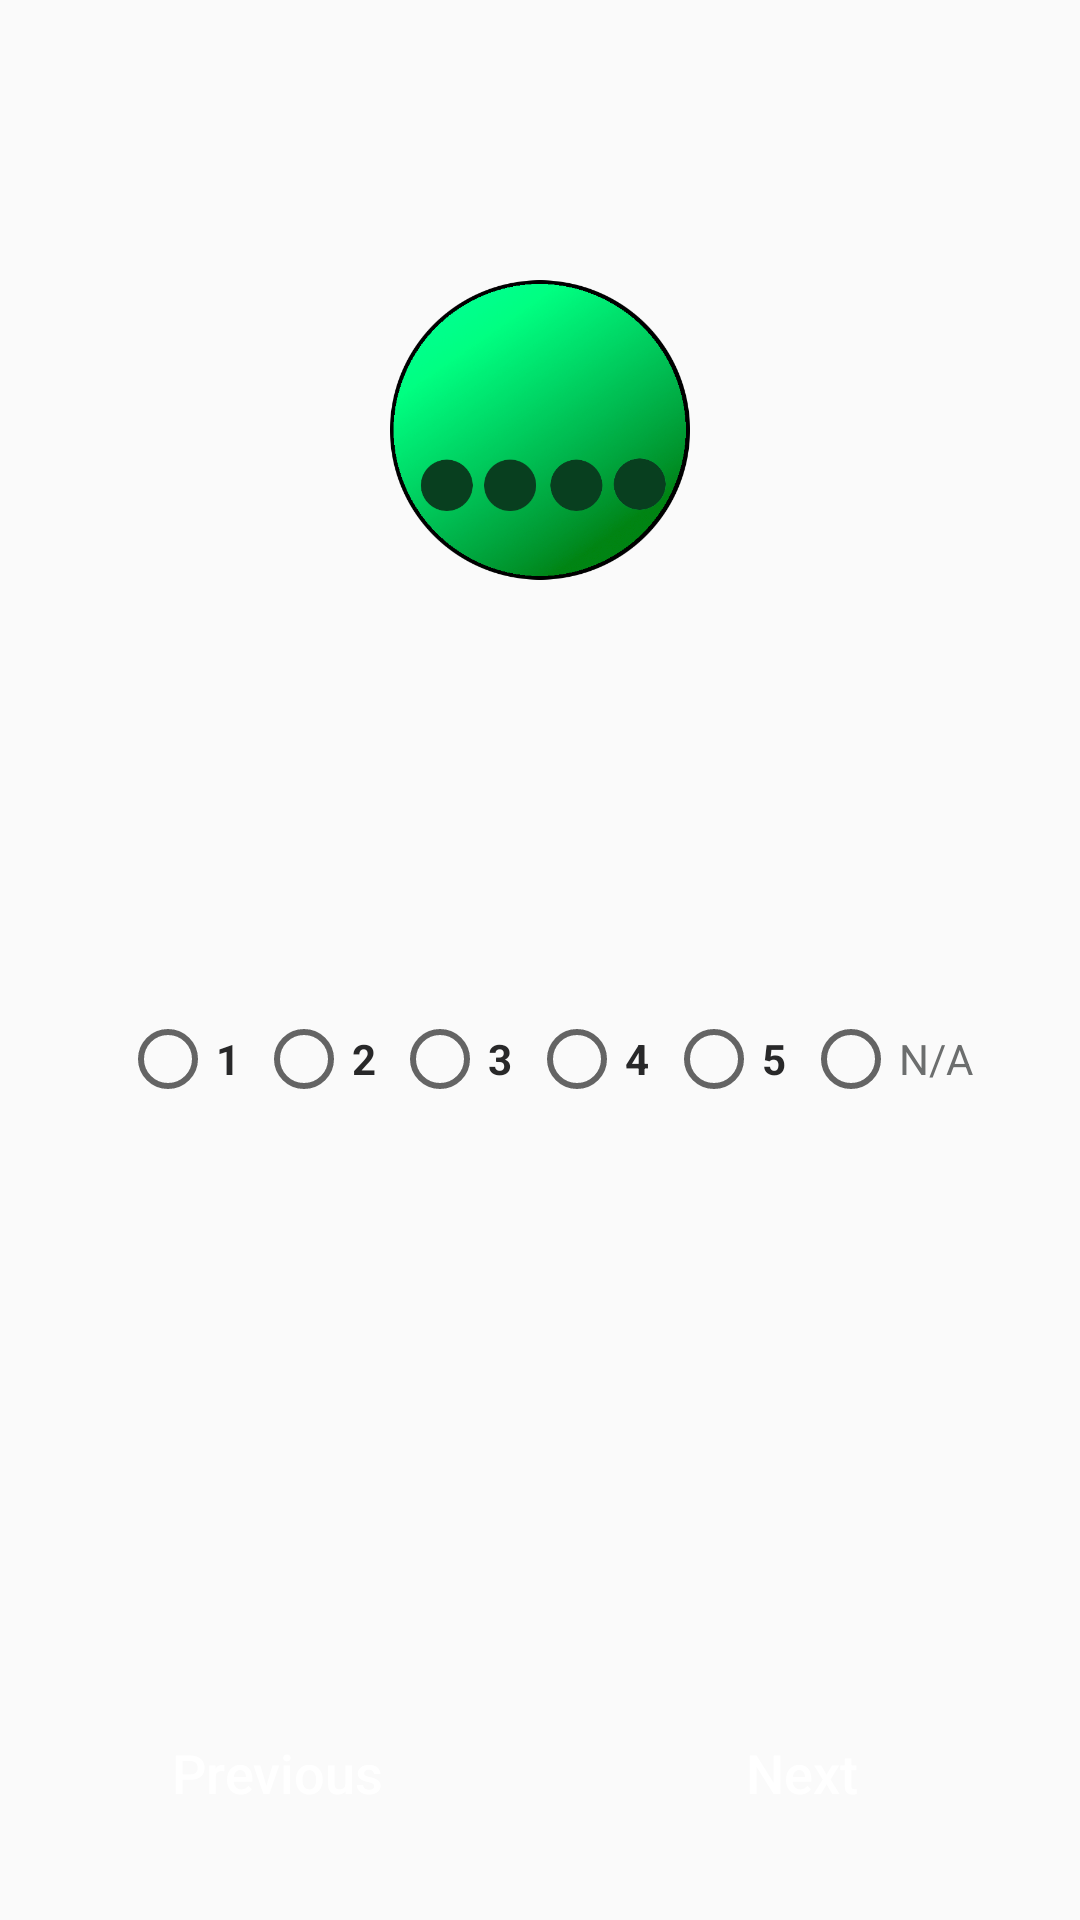

Here is an Android app screen rendered from its layout file. Give the layout XML and the strings, colors and styles it references.
<!-- AndroidManifest.xml: application theme AppTheme -->
<!-- res/layout/likert_scale_fragment.xml -->
<?xml version="1.0" encoding="utf-8"?>
<layout xmlns:android="http://schemas.android.com/apk/res/android"
    xmlns:app="http://schemas.android.com/apk/res-auto"
    xmlns:tools="http://schemas.android.com/tools">

    <androidx.constraintlayout.widget.ConstraintLayout
        android:id="@+id/headerLayout"
        android:layout_width="match_parent"
        android:layout_height="match_parent"
        tools:context=".screen.surveyContainer.likertScaleFragment.LikertScaleFragment">


        <Button
            android:id="@+id/likertScaleNextButton"
            android:layout_width="0dp"
            android:layout_height="wrap_content"
            android:layout_marginStart="10dp"
            android:layout_marginEnd="10dp"
            android:layout_marginBottom="25dp"
            android:background="@drawable/disabled_button"
            android:padding="10dp"
            android:paddingStart="15dp"
            android:paddingEnd="15dp"
            android:text="@string/next"
            android:textAllCaps="false"
            android:textColor="@android:color/white"
            android:textSize="18sp"
            app:layout_constraintBottom_toBottomOf="parent"
            app:layout_constraintEnd_toEndOf="parent"
            app:layout_constraintHorizontal_bias="0.5"
            app:layout_constraintStart_toEndOf="@+id/likertScaleBackButton" />

        <Button
            android:id="@+id/likertScaleBackButton"
            android:layout_width="0dp"
            android:layout_height="wrap_content"
            android:layout_marginStart="10dp"
            android:layout_marginBottom="25dp"
            android:background="@drawable/disabled_button"
            android:padding="10dp"
            android:paddingStart="15dp"
            android:paddingEnd="15dp"
            android:text="@string/previous"
            android:textAllCaps="false"
            android:textColor="@android:color/white"
            android:textSize="18sp"
            app:layout_constraintBottom_toBottomOf="parent"
            app:layout_constraintEnd_toStartOf="@+id/likertScaleNextButton"
            app:layout_constraintHorizontal_bias="0.5"
            app:layout_constraintStart_toStartOf="parent" />


        <LinearLayout
            android:id="@+id/linearLayout2"
            android:layout_width="match_parent"
            android:layout_height="wrap_content"
            android:orientation="vertical"
            app:layout_constraintBottom_toTopOf="@+id/likertScaleNextButton"
            app:layout_constraintEnd_toEndOf="parent"
            app:layout_constraintStart_toStartOf="parent"
            app:layout_constraintTop_toBottomOf="@+id/likertIcon"
            app:layout_constraintVertical_bias="0.2">

            <TextView
                android:id="@+id/likertScaleTextTextView"
                android:layout_width="match_parent"
                android:layout_height="wrap_content"
                android:layout_marginStart="25dp"
                android:layout_marginEnd="25dp"
                android:maxLines="20"
                android:minLines="1"
                android:padding="5dp"
                android:text=""
                android:textAlignment="center"
                android:textColor="@color/lta_text"
                android:textSize="17sp"
                android:textStyle="bold" />

            <TextView
                android:id="@+id/likertScaleDescriptionTextView"
                android:layout_width="match_parent"
                android:layout_height="wrap_content"
                android:layout_marginStart="25dp"
                android:layout_marginTop="20dp"
                android:layout_marginEnd="25dp"
                android:maxLines="3"
                android:text=""
                android:textSize="15sp"
                android:textStyle="italic" />

            <LinearLayout
                android:layout_width="match_parent"
                android:layout_height="wrap_content"
                android:layout_marginStart="40dp"
                android:layout_marginTop="10dp"
                android:layout_marginEnd="100dp"
                android:orientation="horizontal">

                <TextView
                    android:id="@+id/likertScaleMin"
                    android:layout_width="0dp"
                    android:layout_height="wrap_content"
                    android:layout_marginEnd="20dp"
                    android:layout_weight="1"
                    android:text=""
                    android:textSize="12sp"
                    android:textStyle="italic" />

                <TextView
                    android:id="@+id/likertScaleMax"
                    android:layout_width="0dp"
                    android:layout_height="wrap_content"
                    android:layout_marginStart="20dp"
                    android:layout_weight="1"
                    android:text=""
                    android:textAlignment="textEnd"
                    android:textSize="12sp"
                    android:textStyle="italic" />
            </LinearLayout>

            <RadioGroup
                android:id="@+id/likertScaleRadioGroup"
                android:layout_width="match_parent"
                android:layout_height="32dp"
                android:layout_marginStart="20dp"
                android:layout_marginTop="5dp"
                android:layout_marginEnd="20dp"
                android:layout_marginBottom="40dp"
                android:orientation="horizontal"
                android:paddingStart="20dp"
                android:paddingEnd="10dp">

                <RadioButton
                    android:id="@+id/likertScaleRadioButton1"
                    android:layout_width="wrap_content"
                    android:layout_height="wrap_content"
                    android:layout_weight="1"
                    android:tag="0"
                    android:text="1"
                    android:textColor="@color/lta_text"
                    android:textStyle="bold" />

                <RadioButton
                    android:id="@+id/likertScaleRadioButton2"
                    android:layout_width="wrap_content"
                    android:layout_height="wrap_content"
                    android:layout_weight="1"
                    android:tag="1"
                    android:text="2"
                    android:textColor="@color/lta_text"
                    android:textStyle="bold" />

                <RadioButton
                    android:id="@+id/likertScaleRadioButton3"
                    android:layout_width="wrap_content"
                    android:layout_height="wrap_content"
                    android:layout_weight="1"
                    android:tag="2"
                    android:text="3"
                    android:textColor="@color/lta_text"
                    android:textStyle="bold" />

                <RadioButton
                    android:id="@+id/likertScaleRadioButton4"
                    android:layout_width="wrap_content"
                    android:layout_height="wrap_content"
                    android:layout_weight="1"
                    android:tag="3"
                    android:text="4"
                    android:textColor="@color/lta_text"
                    android:textStyle="bold" />

                <RadioButton
                    android:id="@+id/likertScaleRadioButton5"
                    android:layout_width="wrap_content"
                    android:layout_height="wrap_content"
                    android:layout_weight="1"
                    android:tag="4"
                    android:text="5"
                    android:textColor="@color/lta_text"
                    android:textStyle="bold" />

                <RadioButton
                    android:id="@+id/likertScaleRadioButtonNA"
                    android:layout_width="wrap_content"
                    android:layout_height="wrap_content"
                    android:layout_weight="1"
                    android:tag="5"
                    android:text="N/A"
                    android:textColor="@color/lta_grey"
                    android:textColorLink="@color/lta_blue" />
            </RadioGroup>
        </LinearLayout>

        <ImageView
            android:id="@+id/likertIcon"
            android:layout_width="100dp"
            android:layout_height="100dp"
            app:layout_constraintBottom_toTopOf="@+id/likertScaleNextButton"
            app:layout_constraintEnd_toEndOf="parent"
            app:layout_constraintStart_toStartOf="parent"
            app:layout_constraintTop_toTopOf="parent"
            app:layout_constraintVertical_bias="0.2"
            app:srcCompat="@drawable/lta_icon_likert_light" />
    </androidx.constraintlayout.widget.ConstraintLayout>
</layout>
<!-- resources referenced by this layout -->
<resources>
  <color name="lta_blue">#516496</color>#
  <color name="lta_grey">#6C6E6E</color>#
  <color name="lta_text">#282829</color>#
  <!-- drawable lta_icon_likert_light: png bitmap (drawable, 116674 bytes) -->
  <string name="next">Next</string>
  <string name="previous">Previous</string>
  <style name="AppTheme" parent="Theme.AppCompat.Light.DarkActionBar">
          
          <item name="android:ambientShadowAlpha">0.2</item>
          <item name="android:spotShadowAlpha">0.4</item>
  
          <item name="colorPrimary">@color/colorPrimary</item>
          <item name="colorPrimaryDark">@color/colorPrimaryDark</item>
          <item name="colorAccent">@color/colorAccent</item>
      </style>
  <color name="colorPrimary">#008577</color>
  <color name="colorPrimaryDark">#516496</color>
  <color name="colorAccent">#516496</color>#
</resources>
